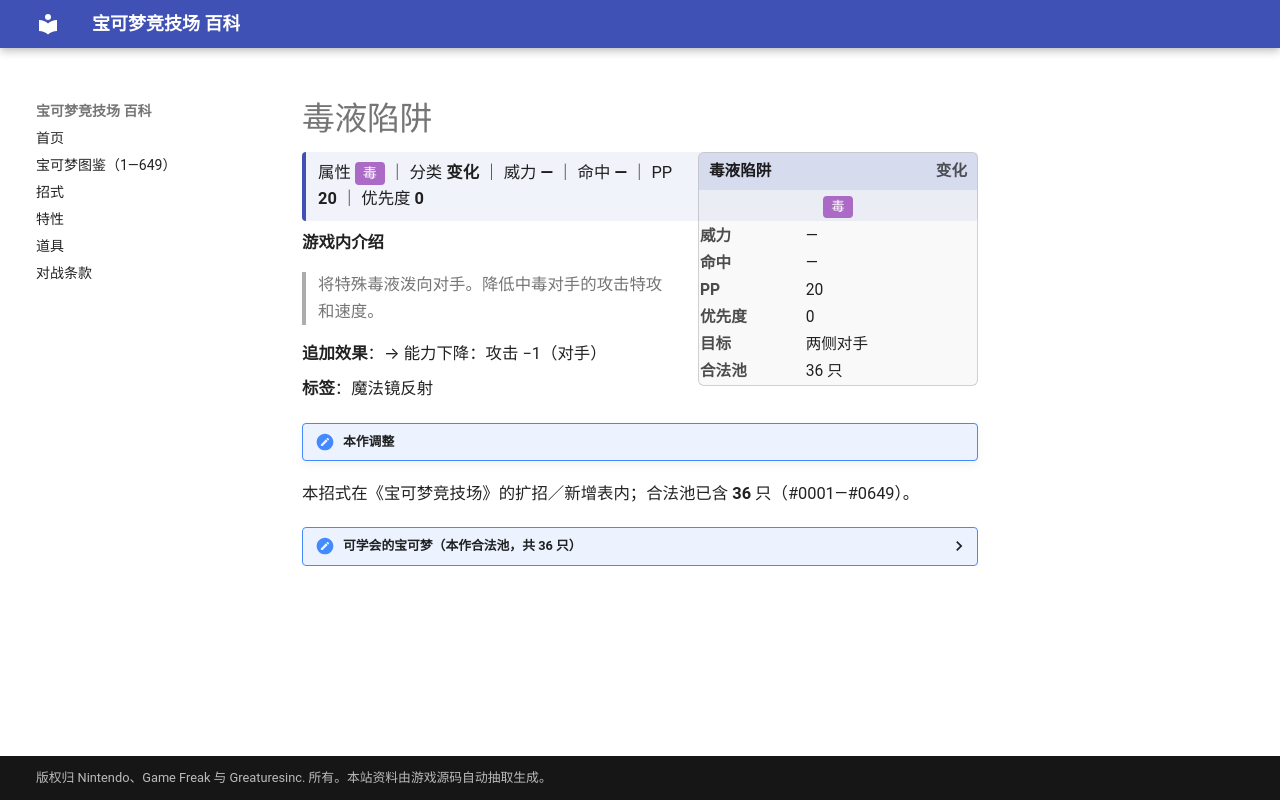

repository: nanmoboys/pkmn-arena-wiki · page: moves/毒液陷阱/index.html · generator: mkdocs

# 毒液陷阱

<div class="infobox">
<div class="ib-h"><span>毒液陷阱</span><span class="ib-no">变化</span></div>
<div class="ib-ty"><span class="tp" style="background:#AB6AC6">毒</span></div>
<table class="ib-t"><tr><th>威力</th><td>—</td></tr><tr><th>命中</th><td>—</td></tr><tr><th>PP</th><td>20</td></tr><tr><th>优先度</th><td>0</td></tr><tr><th>目标</th><td>两侧对手</td></tr><tr><th>合法池</th><td>36 只</td></tr></table></div>
<div class="head-stat">属性 <span class="tp" style="background:#AB6AC6">毒</span> ｜ 分类 <b>变化</b> ｜ 威力 <b>—</b> ｜ 命中 <b>—</b> ｜ PP <b>20</b> ｜ 优先度 <b>0</b></div>

**游戏内介绍**

> 将特殊毒液泼向对手。降低中毒对手的攻击特攻和速度。

**追加效果**：→ 能力下降：攻击 −1（对手）

**标签**：魔法镜反射

!!! note "本作调整"

本招式在《宝可梦竞技场》的扩招／新增表内；合法池已含 **36** 只（#0001—#0649）。

<details class="pool"><summary>可学会的宝可梦（本作合法池，共 36 只）</summary>

<p>尼多兰、尼多娜、尼多后、尼多朗、尼多力诺、尼多王、超音蝠、大嘴蝠、毒刺水母、臭臭泥、瓦斯弹、双弹瓦斯、梦幻、阿利多斯、叉字蝠、千针鱼、溶食兽、吞食兽、饭匙蛇、罗丝雷朵、臭鼬噗、坦克臭鼬、龙王蝎、不良蛙、毒骷蛙、滚滚蝙蝠、心蝙蝠、圆蝌蚪、蓝蟾蜍、蟾蜍王、百足蜈蚣、车轮球、蜈蚣王、破破袋、灰尘山、敏捷虫</p>

</details>
